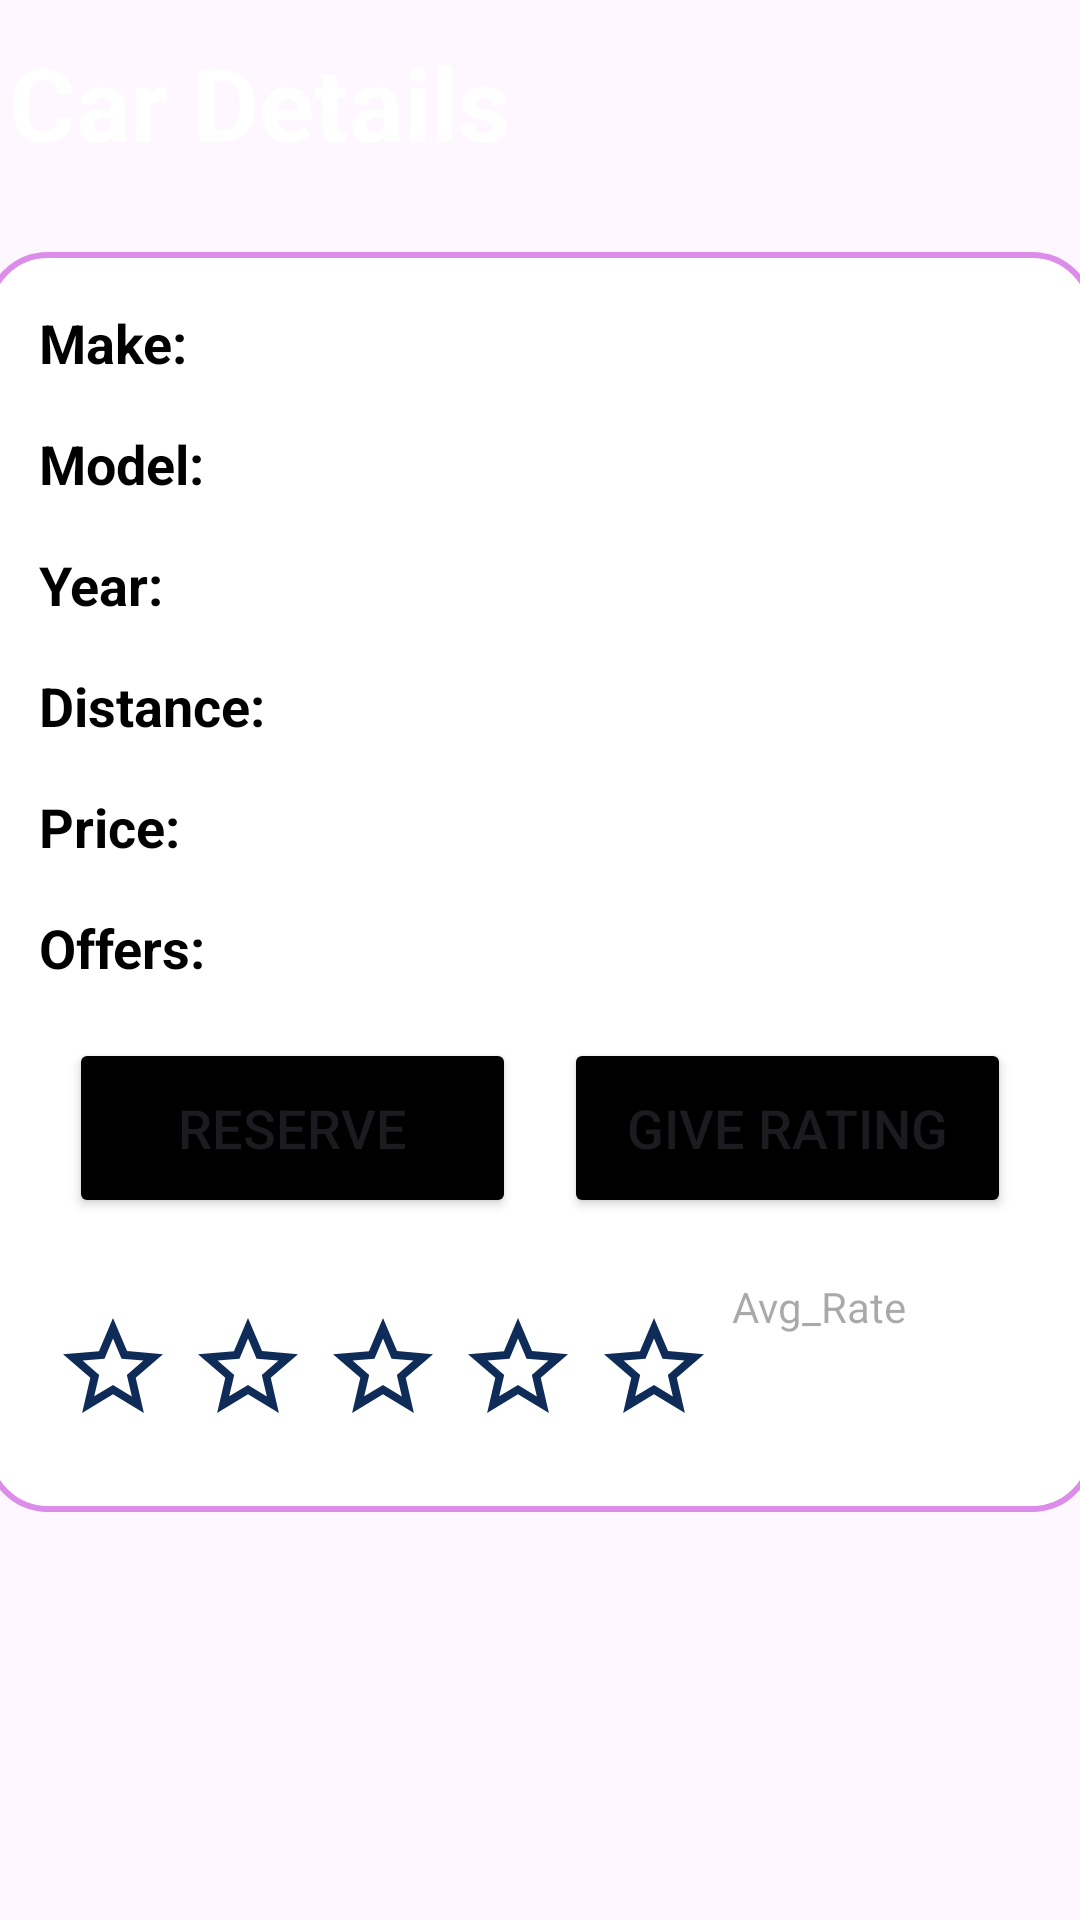

Write the Android layout XML for this screen, with the resource values it uses.
<!-- AndroidManifest.xml: application theme Theme.CourseProjectDraft_24 -->
<!-- res/layout/dialog_car_details.xml -->
<?xml version="1.0" encoding="utf-8"?>
<androidx.constraintlayout.widget.ConstraintLayout
    xmlns:android="http://schemas.android.com/apk/res/android"
    xmlns:app="http://schemas.android.com/apk/res-auto"
    xmlns:tools="http://schemas.android.com/tools"
    android:id="@+id/carDetails"
    android:layout_width="match_parent"
    android:layout_height="match_parent"
    android:background="@drawable/profilebkg">

    <TextView
        android:id="@+id/title"
        android:layout_width="173dp"
        android:layout_height="68dp"
        android:gravity="center"
        android:text="Car Details"
        android:textColor="@color/white"
        android:textSize="34sp"
        android:textStyle="bold"
        tools:layout_editor_absoluteX="119dp"
        tools:layout_editor_absoluteY="-3dp"
        tools:ignore="MissingConstraints" />

    <ImageView
        android:id="@+id/heart"
        android:layout_width="87dp"
        android:layout_height="53dp"
        android:elevation="50dp"
        android:src="@drawable/heart_selector"
        android:textColor="@color/dark_blue"
        app:layout_constraintEnd_toEndOf="parent"
        app:layout_constraintHorizontal_bias="1.0"
        app:layout_constraintStart_toStartOf="parent"
        tools:layout_editor_absoluteY="13dp"
        tools:ignore="MissingConstraints" />

    <LinearLayout
        android:id="@+id/linearLayout"
        android:layout_width="370dp"
        android:layout_height="420dp"
        android:layout_marginStart="24dp"
        android:layout_marginTop="16dp"
        android:layout_marginEnd="30dp"
        android:background="@drawable/white_background"
        android:orientation="vertical"
        android:padding="10dp"
        app:layout_constraintEnd_toEndOf="parent"
        app:layout_constraintHorizontal_bias="0.46"
        app:layout_constraintStart_toStartOf="parent"
        app:layout_constraintTop_toBottomOf="@+id/title">

        <LinearLayout
            android:layout_width="match_parent"
            android:layout_height="wrap_content"
            android:orientation="horizontal"
            android:padding="8dp">

            <TextView
                android:id="@+id/textMake"
                android:layout_width="wrap_content"
                android:layout_height="wrap_content"
                android:layout_weight="1"
                android:text="Make: "
                android:textColor="@color/black"
                android:textSize="18sp"
                android:textStyle="bold" />


            <TextView
                android:id="@+id/detailsMake"
                android:layout_width="wrap_content"
                android:layout_height="wrap_content"
                android:layout_weight="1"
                android:textAlignment="viewEnd"
                android:textColor="@color/black"
                android:textSize="18sp" />

        </LinearLayout>

        <LinearLayout
            android:layout_width="match_parent"
            android:layout_height="wrap_content"
            android:orientation="horizontal"
            android:padding="8dp">

            <TextView
                android:id="@+id/textModel"
                android:layout_width="wrap_content"
                android:layout_height="wrap_content"
                android:layout_weight="1"
                android:text="Model: "
                android:textColor="@color/black"
                android:textSize="18sp"
                android:textStyle="bold" />

            <TextView
                android:id="@+id/detailsModel"
                android:layout_width="wrap_content"
                android:layout_height="wrap_content"
                android:layout_weight="1"
                android:textAlignment="viewEnd"
                android:textColor="@color/black"
                android:textSize="18sp" />

        </LinearLayout>

        <LinearLayout
            android:layout_width="match_parent"
            android:layout_height="wrap_content"
            android:orientation="horizontal"
            android:padding="8dp">

            <TextView
                android:id="@+id/textYear"
                android:layout_width="wrap_content"
                android:layout_height="wrap_content"
                android:layout_weight="1"
                android:text="Year: "
                android:textColor="@color/black"
                android:textSize="18sp"
                android:textStyle="bold" />

            <TextView
                android:id="@+id/detailsYear"
                android:layout_width="wrap_content"
                android:layout_height="wrap_content"
                android:layout_weight="1"
                android:textAlignment="viewEnd"
                android:textColor="@color/black"
                android:textSize="18sp" />

        </LinearLayout>

        <LinearLayout
            android:layout_width="match_parent"
            android:layout_height="wrap_content"
            android:orientation="horizontal"
            android:padding="8dp">

            <TextView
                android:id="@+id/textDistance"
                android:layout_width="wrap_content"
                android:layout_height="wrap_content"
                android:layout_weight="1"
                android:text="Distance: "
                android:textColor="@color/black"
                android:textSize="18sp"
                android:textStyle="bold" />

            <TextView
                android:id="@+id/detailsDistance"
                android:layout_width="wrap_content"
                android:layout_height="wrap_content"
                android:layout_weight="1"
                android:textAlignment="viewEnd"
                android:textColor="@color/black"
                android:textSize="18sp" />


        </LinearLayout>

        <LinearLayout
            android:layout_width="match_parent"
            android:layout_height="wrap_content"
            android:orientation="horizontal"
            android:padding="8dp">

            <TextView
                android:id="@+id/textPrice"
                android:layout_width="wrap_content"
                android:layout_height="wrap_content"
                android:layout_weight="1"
                android:text="Price: "
                android:textColor="@color/black"
                android:textSize="18sp"
                android:textStyle="bold" />

            <TextView
                android:id="@+id/detailsPrice"
                android:layout_width="wrap_content"
                android:layout_height="wrap_content"
                android:layout_weight="1"
                android:textAlignment="viewEnd"
                android:textColor="@color/black"
                android:textSize="18sp" />


        </LinearLayout>

        <LinearLayout
            android:layout_width="match_parent"
            android:layout_height="wrap_content"
            android:orientation="horizontal"
            android:padding="8dp">

            <TextView
                android:id="@+id/textOffers"
                android:layout_width="wrap_content"
                android:layout_height="wrap_content"
                android:layout_weight="1"
                android:text="Offers: "
                android:textColor="@color/black"
                android:textSize="18sp"
                android:textStyle="bold" />

            <TextView
                android:id="@+id/detailsOffers"
                android:layout_width="wrap_content"
                android:layout_height="wrap_content"
                android:layout_weight="1"
                android:textAlignment="viewEnd"
                android:textColor="@color/black"
                android:textSize="18sp" />


        </LinearLayout>

        <LinearLayout
            android:layout_width="match_parent"
            android:layout_height="wrap_content"
            android:orientation="horizontal"
            android:padding="10dp"
            app:layout_constraintBottom_toBottomOf="parent"
            app:layout_constraintTop_toBottomOf="@+id/rateContainer">

            <Button
                android:id="@+id/button_reserve_car"
                android:layout_width="0dp"
                android:layout_height="60dp"
                android:layout_marginStart="8dp"
                android:layout_marginEnd="8dp"
                android:layout_weight="1"
                android:backgroundTint="@color/black"
                android:gravity="center"
                android:text="Reserve"
                android:textSize="18sp"
                app:cornerRadius="20dp" />

            <Button
                android:id="@+id/button_rate_car"
                android:layout_width="0dp"
                android:layout_height="60dp"
                android:layout_marginStart="8dp"
                android:layout_marginEnd="8dp"
                android:layout_weight="1"
                android:backgroundTint="@color/black"
                android:gravity="center"
                android:text="Give Rating"
                android:textSize="18sp"
                app:cornerRadius="20dp" />

        </LinearLayout>

        <LinearLayout
            android:layout_width="match_parent"
            android:layout_height="wrap_content"
            android:orientation="horizontal"
            android:padding="10dp"
            tools:layout_editor_absoluteX="0dp"
            tools:layout_editor_absoluteY="380dp">

            <ImageView
                android:id="@+id/rate1"
                android:layout_width="30dp"
                android:layout_height="40dp"
                android:layout_marginTop="10dp"
                android:layout_weight="1"
                android:elevation="50dp"
                android:src="@drawable/star_selector"
                android:textColor="@color/dark_blue" />

            <ImageView
                android:id="@+id/rate2"
                android:layout_width="30dp"
                android:layout_height="40dp"
                android:layout_marginTop="10dp"
                android:layout_weight="1"
                android:elevation="50dp"
                android:src="@drawable/star_selector"
                android:textColor="@color/dark_blue" />

            <ImageView
                android:id="@+id/rate3"
                android:layout_width="30dp"
                android:layout_height="40dp"
                android:layout_marginTop="10dp"
                android:layout_weight="1"
                android:elevation="50dp"
                android:src="@drawable/star_selector"
                android:textColor="@color/dark_blue" />

            <ImageView
                android:id="@+id/rate4"
                android:layout_width="30dp"
                android:layout_height="40dp"
                android:layout_marginTop="10dp"
                android:layout_weight="1"
                android:elevation="50dp"
                android:src="@drawable/star_selector"
                android:textColor="@color/dark_blue" />

            <ImageView
                android:id="@+id/rate5"
                android:layout_width="30dp"
                android:layout_height="40dp"
                android:layout_marginTop="10dp"
                android:layout_weight="1"
                android:elevation="50dp"
                android:src="@drawable/star_selector"
                android:textColor="@color/dark_blue" />

            <TextView
                android:id="@+id/editTextRate"
                android:layout_width="89dp"
                android:layout_height="wrap_content"
                android:layout_weight="1"
                android:ems="10"
                android:hint=" Avg_Rate"
                android:inputType="text"
                android:minHeight="48dp" />
        </LinearLayout>
    </LinearLayout>
</androidx.constraintlayout.widget.ConstraintLayout>
<!-- resources referenced by this layout -->
<resources>
  <color name="black">#FF000000</color>
  <color name="dark_blue">#0F2C59</color>
  <color name="white">#FFFFFFFF</color>
  <!-- drawable heart_selector (drawable) -->
  <?xml version="1.0" encoding="utf-8"?>
  <selector xmlns:android="http://schemas.android.com/apk/res/android">
      <item android:drawable="@drawable/heartred" android:state_pressed="true"/>
      <item android:drawable="@drawable/heart"/>
  </selector>
  <!-- drawable star_selector (drawable) -->
  <?xml version="1.0" encoding="utf-8"?>
  <selector xmlns:android="http://schemas.android.com/apk/res/android">
      <item android:drawable="@drawable/baseline_star_yellow_24" android:state_pressed="true"/>
      <item android:drawable="@drawable/baseline_star_border_24"/>
  </selector>
  <!-- drawable white_background (drawable) -->
  <?xml version="1.0" encoding="utf-8"?>
  <selector xmlns:android="http://schemas.android.com/apk/res/android">
  
      <item>
  
          <shape
              android:shape="rectangle">
  
              <solid
                  android:color="@color/white"/>
  
              <corners
                  android:radius="20dp"/>
  
              <stroke
                  android:width="2dp"
                  android:color="#DC8DEA"/>
  
          </shape>
  
      </item>
  
  </selector>
  <style name="Theme.CourseProjectDraft_24" parent="Base.Theme.CourseProjectDraft_24" />
  <!-- drawable heartred: png bitmap (drawable, 1036 bytes) -->
  <!-- drawable baseline_star_yellow_24 (drawable) -->
  <vector android:height="24dp" android:tint="#FFFF00"
      android:viewportHeight="24" android:viewportWidth="24"
      android:width="24dp" xmlns:android="http://schemas.android.com/apk/res/android">
      <path android:fillColor="#FFFF00" android:pathData="M22,9.24l-7.19,-0.62L12,2 9.19,8.63 2,9.24l5.46,4.73L5.82,21 12,17.27 18.18,21l-1.63,-7.03L22,9.24zM12,15.4l-3.76,2.27 1,-4.28 -3.32,-2.88 4.38,-0.38L12,6.1l1.71,4.04 4.38,0.38 -3.32,2.88 1,4.28L12,15.4z"/>
  </vector>
  <!-- drawable baseline_star_border_24 (drawable) -->
  <vector android:height="24dp" android:tint="#0F2C59"
      android:viewportHeight="24" android:viewportWidth="24"
      android:width="24dp" xmlns:android="http://schemas.android.com/apk/res/android">
      <path android:fillColor="@android:color/white" android:pathData="M22,9.24l-7.19,-0.62L12,2 9.19,8.63 2,9.24l5.46,4.73L5.82,21 12,17.27 18.18,21l-1.63,-7.03L22,9.24zM12,15.4l-3.76,2.27 1,-4.28 -3.32,-2.88 4.38,-0.38L12,6.1l1.71,4.04 4.38,0.38 -3.32,2.88 1,4.28L12,15.4z"/>
  </vector>
  <style name="Base.Theme.CourseProjectDraft_24" parent="Theme.Material3.DayNight.NoActionBar">
  
      </style>
</resources>
